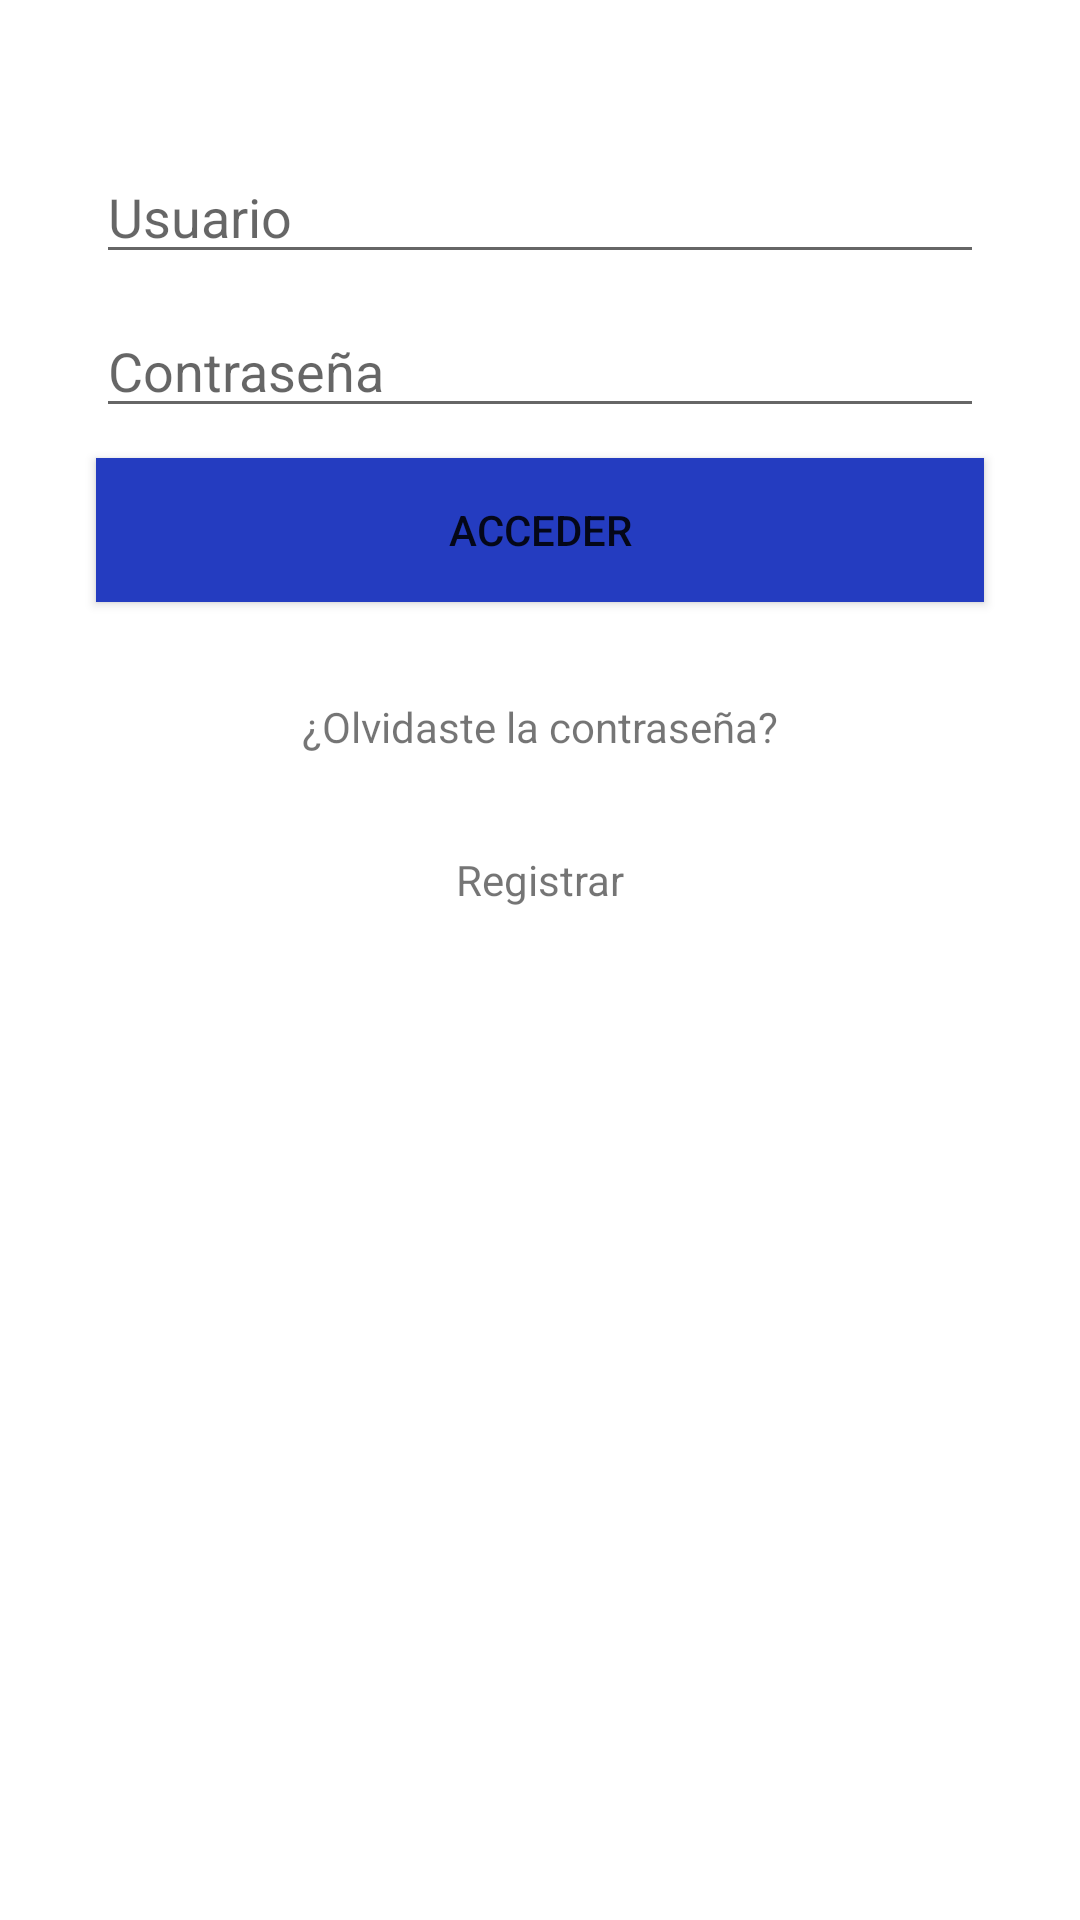

Android layout source for this screen:
<!-- AndroidManifest.xml: application theme Theme.AgroEcologico -->
<!-- res/layout/activity_login.xml -->
<?xml version="1.0" encoding="utf-8"?>
<androidx.constraintlayout.widget.ConstraintLayout xmlns:android="http://schemas.android.com/apk/res/android"
    xmlns:app="http://schemas.android.com/apk/res-auto"
    xmlns:tools="http://schemas.android.com/tools"
    android:layout_width="match_parent"
    android:layout_height="match_parent"
    android:background="@color/design_default_color_on_primary"
    tools:context=".LoginActivity">

    <ProgressBar
        android:id="@+id/progressBarLogin"
        style="?android:attr/progressBarStyleHorizontal"
        android:layout_width="match_parent"
        android:layout_height="wrap_content"
        android:layout_marginStart="32dp"
        android:layout_marginTop="0dp"
        android:layout_marginEnd="32dp"
        android:indeterminate="true"
        android:visibility="gone"
        app:layout_constraintEnd_toEndOf="parent"
        app:layout_constraintHorizontal_bias="0.498"
        app:layout_constraintStart_toStartOf="parent"
        app:layout_constraintTop_toTopOf="parent" />

    <EditText
        android:id="@+id/txtUser"
        android:layout_width="match_parent"
        android:layout_height="wrap_content"
        android:layout_marginStart="32dp"
        android:layout_marginTop="50dp"
        android:layout_marginEnd="32dp"
        android:ems="10"
        android:hint="Usuario"
        android:inputType="textEmailAddress"
        android:textColor="@color/colorPrimary"
        app:layout_constraintBottom_toTopOf="@+id/txtPassword"
        app:layout_constraintEnd_toEndOf="parent"
        app:layout_constraintStart_toStartOf="parent"
        app:layout_constraintTop_toTopOf="parent" />

    <EditText
        android:id="@+id/txtPassword"
        android:layout_width="match_parent"
        android:layout_height="wrap_content"
        android:layout_marginStart="32dp"
        android:layout_marginTop="10dp"
        android:layout_marginEnd="32dp"
        android:ems="10"
        android:hint="Contraseña"
        android:inputType="textPassword"
        android:textColor="@color/colorPrimary"
        app:layout_constraintEnd_toEndOf="parent"
        app:layout_constraintStart_toStartOf="parent"
        app:layout_constraintTop_toBottomOf="@+id/txtUser" />

    <Button
        android:id="@+id/btnLogin"
        android:layout_width="match_parent"
        android:layout_height="wrap_content"
        android:layout_marginStart="32dp"
        android:layout_marginTop="10dp"
        android:layout_marginEnd="32dp"
        android:onClick="login"
        android:text="Acceder"
        android:background="@color/colorTitle"
        app:layout_constraintEnd_toEndOf="parent"
        app:layout_constraintHorizontal_bias="1.0"
        app:layout_constraintStart_toStartOf="parent"
        app:layout_constraintTop_toBottomOf="@+id/txtPassword" />

    <TextView
        android:id="@+id/textView2"
        android:layout_width="match_parent"
        android:layout_height="wrap_content"
        android:layout_marginStart="32dp"
        android:layout_marginTop="32dp"
        android:layout_marginEnd="32dp"
        android:gravity="center"
        android:onClick="forgotPassword"
        android:text="¿Olvidaste la contraseña?"
        app:layout_constraintEnd_toEndOf="parent"
        app:layout_constraintHorizontal_bias="0.0"
        app:layout_constraintStart_toStartOf="parent"
        app:layout_constraintTop_toBottomOf="@+id/btnLogin" />

    <TextView
        android:layout_width="match_parent"
        android:layout_height="wrap_content"
        android:layout_marginStart="32dp"
        android:layout_marginTop="32dp"
        android:layout_marginEnd="32dp"
        android:gravity="center"
        android:onClick="register"
        android:text="Registrar"
        app:layout_constraintEnd_toEndOf="parent"
        app:layout_constraintStart_toStartOf="parent"
        app:layout_constraintTop_toBottomOf="@+id/textView2" />
</androidx.constraintlayout.widget.ConstraintLayout>
<!-- resources referenced by this layout -->
<resources>
  <color name="colorPrimary">#FF0A4716</color>
  <color name="colorTitle">#243CC0</color>
  <style name="Theme.AgroEcologico" parent="Theme.MaterialComponents.DayNight.DarkActionBar">
          
          <item name="colorPrimary">@color/colorPrimary</item>
          <item name="colorPrimaryVariant">@color/colorPurple200</item>
          <item name="colorOnPrimary">@color/colorWhite</item>
          
          <item name="colorSecondary">@color/colorTeal200</item>
          <item name="colorSecondaryVariant">@color/colorTeal700</item>
          <item name="colorOnSecondary">@color/colorBlack</item>
          
          <item name="android:statusBarColor" tools:targetApi="l">?attr/colorPrimaryVariant</item>
          
      </style>
  <color name="colorPurple200">#CE93D8</color>
  <color name="colorWhite">#FFFFFF</color>
  <color name="colorTeal200">#80CBC4</color>
  <color name="colorTeal700">#00796B</color>
  <color name="colorBlack">#000000</color>
</resources>
